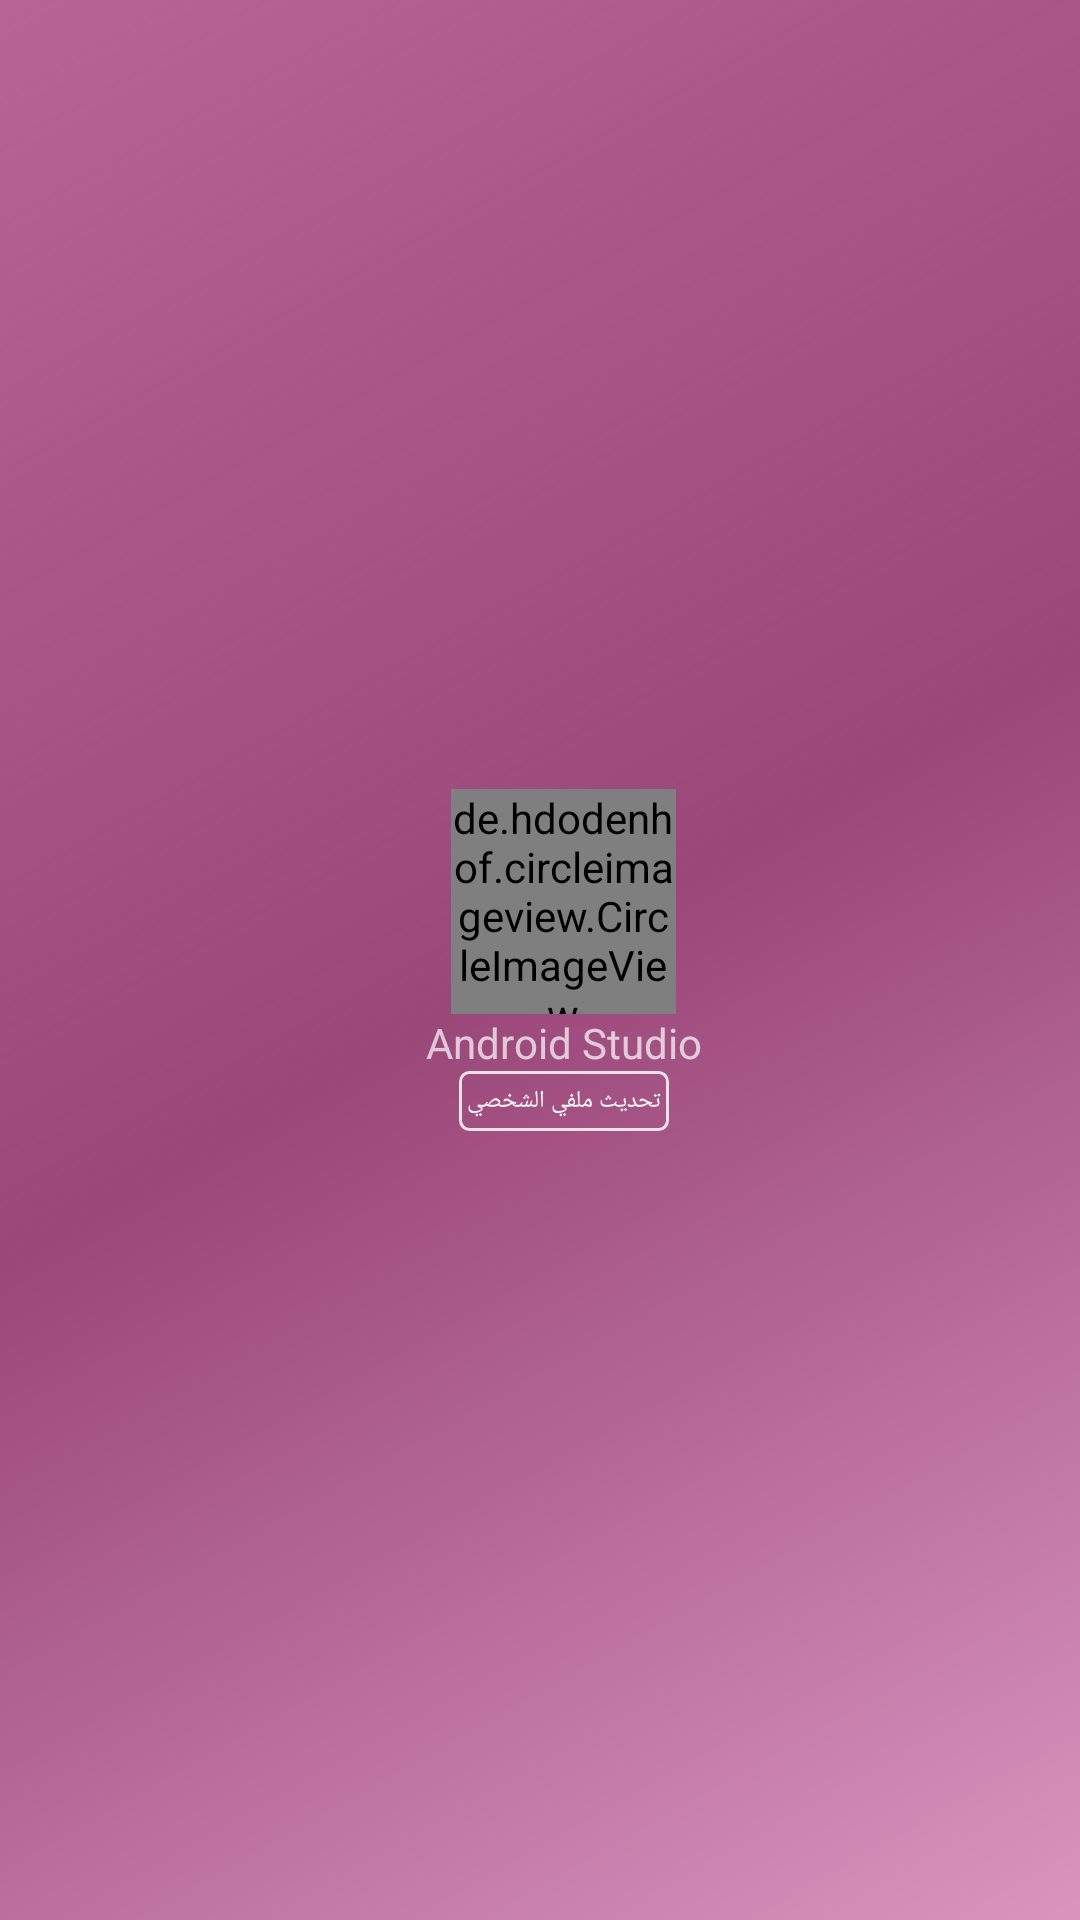

The Android layout XML behind this screen, and the referenced resources:
<!-- AndroidManifest.xml: application theme AppTheme -->
<!-- res/layout/nav_header_main.xml -->
<?xml version="1.0" encoding="utf-8"?>
<LinearLayout xmlns:android="http://schemas.android.com/apk/res/android"
    xmlns:app="http://schemas.android.com/apk/res-auto"
    android:id="@+id/profilelinear"
    android:layout_width="match_parent"
    android:layout_height="@dimen/nav_header_height"
    android:background="@drawable/nav_backgroung"
    android:gravity="center"
    android:orientation="vertical"
    android:paddingLeft="@dimen/activity_horizontal_margin"
    android:theme="@style/ThemeOverlay.AppCompat.Dark">


    <de.hdodenhof.circleimageview.CircleImageView xmlns:app="http://schemas.android.com/apk/res-auto"
        android:id="@+id/imageView"
        android:layout_width="75dp"
        android:layout_height="75dp"
        android:layout_gravity="center"
        android:src="@drawable/image_user" />










    <TextView
        android:id="@+id/name"
        android:layout_width="wrap_content"
        android:layout_height="wrap_content"
        android:layout_gravity="center"
        android:text="@string/nav_header_title" />

    <Button
        android:id="@+id/btn_profile"
        android:layout_width="70dp"
        android:layout_height="20dp"
        android:background="@drawable/back_profile"

        android:text="تحديث ملفي الشخصي"
        android:textColor="#f5f5f5"
        android:textSize="8dp" />


    
    
    
    
    
    


</LinearLayout>
<!-- resources referenced by this layout -->
<resources>
  <dimen name="activity_horizontal_margin">16dp</dimen>
  <dimen name="nav_header_height">176dp</dimen>
  <!-- drawable back_profile (drawable) -->
  <?xml version="1.0" encoding="utf-8" ?>
  <shape xmlns:android="http://schemas.android.com/apk/res/android"
      android:shape="rectangle">
      <stroke
          android:color="#E2F5F5F5"
          android:width="1dp" />
  
  
  
      <corners android:radius="3dp" />
  
  
  
  
  
  </shape>
  
  
  
  
  
  
  
  
  
  
  
  
  
  
  <!-- drawable nav_backgroung (drawable) -->
  <?xml version="1.0" encoding="utf-8"?>
  <shape xmlns:android="http://schemas.android.com/apk/res/android"
      android:shape="rectangle">
      
      <gradient
          android:type="linear"
          android:angle="315"
          android:startColor="#AD951E66"
          android:centerColor="#9a4779"
          android:endColor="#d995be"/>
  
  </shape>
  <string name="nav_header_title">Android Studio</string>
  <style name="AppTheme" parent="Theme.AppCompat.Light.DarkActionBar">
          
          <item name="colorPrimaryDark">@color/alwadi</item>
          <item name="colorPrimary">@color/nan_bar_background</item>
          <item name="android:itemTextAppearance">@color/alwadi</item>
          <item name="drawerArrowStyle">@style/DrawerArrowStyle</item>
          
      </style>
  <color name="alwadi">#9c4889</color>
  <color name="nan_bar_background">#ffffff</color>
  <style name="DrawerArrowStyle" parent="Widget.AppCompat.DrawerArrowToggle">
          <item name="spinBars">true</item>
          <item name="color">@color/alwadi</item>
      </style>
</resources>
